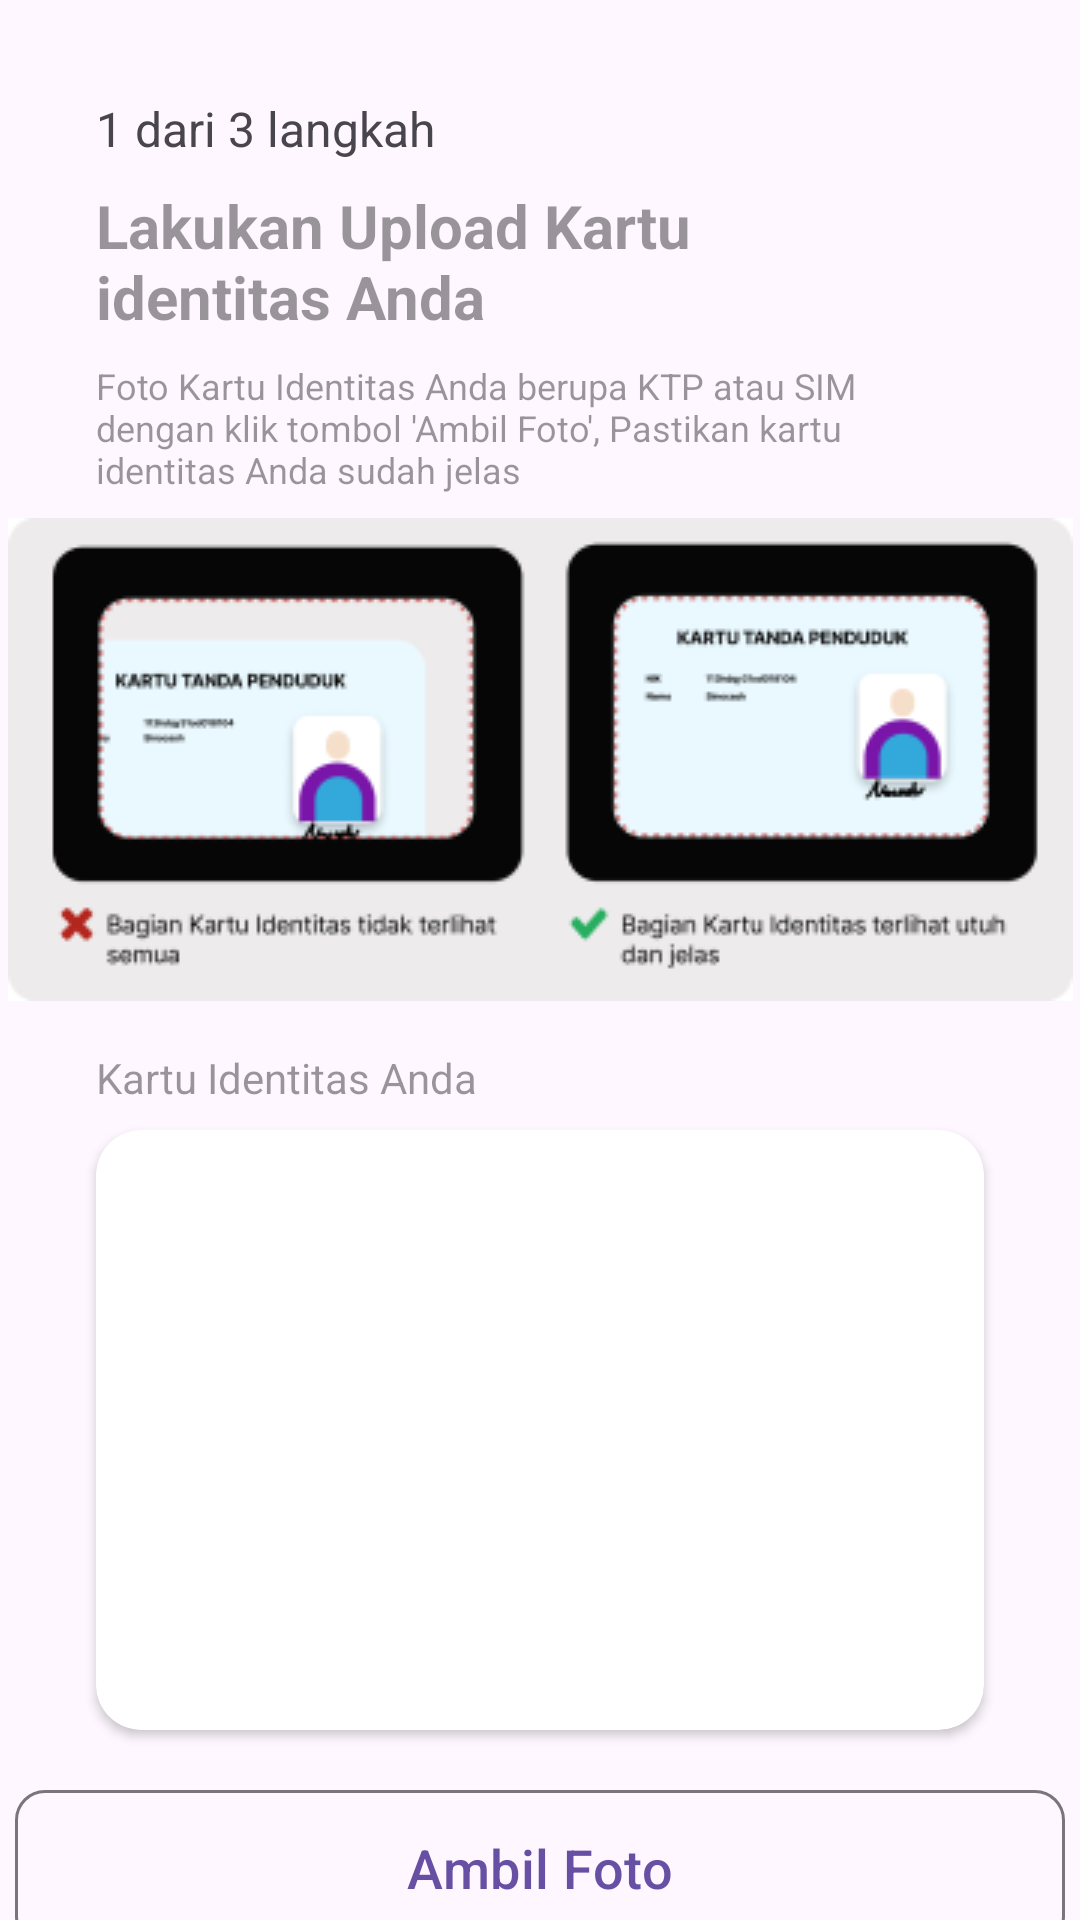

Write the Android layout XML for this screen, with the resource values it uses.
<!-- AndroidManifest.xml: application theme Theme.NoCash -->
<!-- res/layout/activity_scan_ktp.xml -->
<?xml version="1.0" encoding="utf-8"?>
<androidx.constraintlayout.widget.ConstraintLayout xmlns:android="http://schemas.android.com/apk/res/android"
    xmlns:app="http://schemas.android.com/apk/res-auto"
    xmlns:tools="http://schemas.android.com/tools"
    android:layout_width="match_parent"
    android:layout_height="match_parent"
    tools:context=".ui.ScanKtpActivity">

    <com.google.android.material.textview.MaterialTextView
        android:id="@+id/materialTextView"
        android:layout_width="wrap_content"
        android:layout_height="wrap_content"
        android:layout_marginStart="32dp"
        android:layout_marginTop="32dp"
        android:text="1 dari 3 langkah"
        android:textSize="16sp"
        app:layout_constraintStart_toStartOf="parent"
        app:layout_constraintTop_toTopOf="parent" />

    <com.google.android.material.textview.MaterialTextView
        android:id="@+id/materialTextView2"
        android:layout_width="250dp"
        android:layout_height="wrap_content"
        android:layout_marginStart="32dp"
        android:layout_marginTop="8dp"
        android:text="Lakukan Upload Kartu identitas Anda"
        android:textColor="@color/black"
        android:textSize="20sp"
        android:textStyle="bold"
        app:layout_constraintStart_toStartOf="parent"
        app:layout_constraintTop_toBottomOf="@+id/materialTextView" />

    <com.google.android.material.textview.MaterialTextView
        android:id="@+id/materialTextView3"
        android:layout_width="match_parent"
        android:layout_height="wrap_content"
        android:layout_marginStart="32dp"
        android:layout_marginTop="8dp"
        android:layout_marginEnd="32dp"
        android:text="@string/tips_scan_ktp"
        android:textColor="@color/black"
        android:textSize="12sp"
        app:layout_constraintEnd_toEndOf="parent"
        app:layout_constraintStart_toStartOf="parent"
        app:layout_constraintTop_toBottomOf="@+id/materialTextView2" />

    <com.google.android.material.imageview.ShapeableImageView
        android:id="@+id/shapeableImageView"
        android:layout_width="wrap_content"
        android:layout_height="wrap_content"
        android:layout_marginStart="32dp"
        android:layout_marginTop="8dp"
        android:layout_marginEnd="32dp"
        android:src="@drawable/tips_scan_ktp"
        app:layout_constraintEnd_toEndOf="parent"
        app:layout_constraintStart_toStartOf="parent"
        app:layout_constraintTop_toBottomOf="@+id/materialTextView3" />

    <com.google.android.material.textview.MaterialTextView
        android:id="@+id/materialTextView4"
        android:layout_width="wrap_content"
        android:layout_height="wrap_content"
        android:layout_marginStart="32dp"
        android:layout_marginTop="16dp"
        android:text="Kartu Identitas Anda"
        android:textColor="@color/black"
        android:textSize="14sp"
        app:layout_constraintStart_toStartOf="parent"
        app:layout_constraintTop_toBottomOf="@+id/shapeableImageView" />

    <androidx.cardview.widget.CardView
        android:id="@+id/cardView"
        android:layout_width="match_parent"
        android:layout_height="200dp"
        android:layout_marginStart="32dp"
        android:layout_marginTop="8dp"
        android:layout_marginEnd="32dp"
        app:cardCornerRadius="15dp"
        app:layout_constraintEnd_toEndOf="parent"
        app:layout_constraintStart_toStartOf="parent"
        app:layout_constraintTop_toBottomOf="@+id/materialTextView4">

        <com.google.android.material.imageview.ShapeableImageView
            android:id="@+id/imgKtp"
            android:layout_width="match_parent"
            android:layout_height="match_parent"
            android:src="@drawable/ic_image" />
    </androidx.cardview.widget.CardView>

    <com.google.android.material.button.MaterialButton
        android:id="@+id/getFoto"
        style="@style/Widget.Material3.Button.OutlinedButton"
        android:layout_width="350dp"
        android:layout_height="60dp"
        android:layout_marginTop="16dp"
        android:text="Ambil Foto"
        android:textColor="@color/blue"
        android:textSize="18sp"
        app:cornerRadius="10dp"
        app:elevation="10dp"
        app:layout_constraintEnd_toEndOf="parent"
        app:layout_constraintStart_toStartOf="parent"
        app:layout_constraintTop_toBottomOf="@+id/cardView" />

    <com.google.android.material.button.MaterialButton
        android:id="@+id/btnSave"
        android:layout_width="350dp"
        android:layout_height="60dp"
        android:layout_marginTop="8dp"
        android:backgroundTint="@color/blue"
        android:text="Ambil Foto"
        android:textSize="18sp"
        app:cornerRadius="10dp"
        app:elevation="10dp"
        app:layout_constraintEnd_toEndOf="parent"
        app:layout_constraintStart_toStartOf="parent"
        app:layout_constraintTop_toBottomOf="@+id/getFoto" />





</androidx.constraintlayout.widget.ConstraintLayout>
<!-- resources referenced by this layout -->
<resources>
  <color name="black">#66000000</color>
  <!-- drawable tips_scan_ktp: png bitmap (drawable, 22133 bytes) -->
  <string name="tips_scan_ktp">Foto Kartu Identitas Anda berupa KTP atau SIM dengan klik tombol \'Ambil Foto\', Pastikan kartu identitas Anda sudah jelas</string>
  <style name="Theme.NoCash" parent="Base.Theme.NoCash" />
  <style name="Base.Theme.NoCash" parent="Theme.Material3.DayNight.NoActionBar">
          
          
      </style>
</resources>
